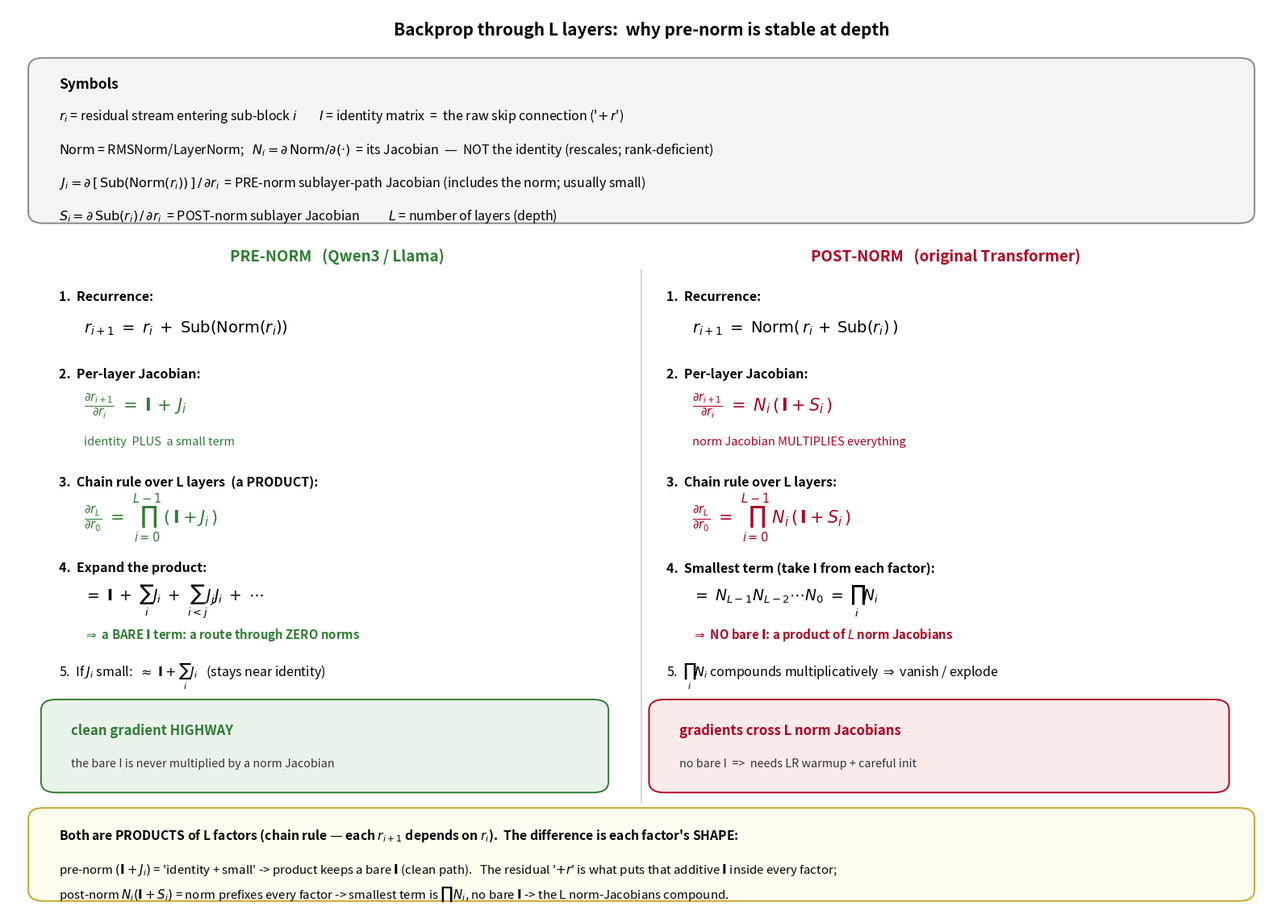

Write Python code to recreate this figure. (Note: this script raises an exception after producing the figure.)
"""Why pre-norm's gradient is stable: the backprop through L layers.
Both are PRODUCTS of L per-layer Jacobians; the difference is each factor's shape:
  pre-norm  (I + J_i)      -> product keeps a BARE identity  -> clean gradient highway
  post-norm N_i (I + S_i)  -> product = ∏N_i (no bare I)      -> L norm-Jacobians compound
"""
import matplotlib; matplotlib.use("Agg")
import matplotlib.pyplot as plt
from matplotlib.patches import FancyBboxPatch

GREEN, RED, GREY = "#2E7D32", "#B00020", "#F4F4F4"
fig, ax = plt.subplots(figsize=(16, 11.5))
ax.set_xlim(0, 100); ax.set_ylim(0, 100); ax.axis("off")

def txt(x, y, s, fs=12, color="black", bold=False, ha="left"):
    ax.text(x, y, s, fontsize=fs, color=color, ha=ha, va="center", fontweight="bold" if bold else "normal")

def card(x, y, w, h, fc="white", ec="#999", ls="-"):
    ax.add_patch(FancyBboxPatch((x, y), w, h, boxstyle="round,pad=0.4,rounding_size=1.2",
                                lw=1.4, edgecolor=ec, facecolor=fc, linestyle=ls))

# ---- title ----
txt(50, 97.5, "Backprop through L layers:  why pre-norm is stable at depth", fs=15, bold=True, ha="center")

# ---- definitions box ----
card(2, 76.5, 96, 17.5, fc=GREY, ec="#888")
txt(4, 91.5, "Symbols", fs=12.5, bold=True)
txt(4, 88.0, r"$r_i$ = residual stream entering sub-block $i$        $I$ = identity matrix  =  the raw skip connection ('$+\,r$')", fs=11.5)
txt(4, 84.3, r"$\mathrm{Norm}$ = RMSNorm/LayerNorm;   $N_i = \partial\,\mathrm{Norm}/\partial(\cdot)$  = its Jacobian  —  NOT the identity (rescales; rank-deficient)", fs=11.5)
txt(4, 80.6, r"$J_i = \partial\,[\,\mathrm{Sub}(\mathrm{Norm}(r_i))\,]\,/\,\partial r_i$  = PRE-norm sublayer-path Jacobian (includes the norm; usually small)", fs=11.5)
txt(4, 77.0, r"$S_i = \partial\,\mathrm{Sub}(r_i)\,/\,\partial r_i$  = POST-norm sublayer Jacobian          $L$ = number of layers (depth)", fs=11.5)

# ---- column headers ----
txt(26, 72.5, "PRE-NORM   (Qwen3 / Llama)", fs=13.5, color=GREEN, bold=True, ha="center")
txt(74, 72.5, "POST-NORM   (original Transformer)", fs=13.5, color=RED, bold=True, ha="center")
ax.plot([50, 50], [12, 71], color="#CCC", lw=1.2)

# ================= LEFT: PRE-NORM =================
LX = 4
txt(LX, 68.0, "1.  Recurrence:", fs=11.5, bold=True)
txt(LX+2, 64.6, r"$r_{i+1} \;=\; r_i \;+\; \mathrm{Sub}(\mathrm{Norm}(r_i))$", fs=14)
txt(LX, 59.5, "2.  Per-layer Jacobian:", fs=11.5, bold=True)
txt(LX+2, 56.0, r"$\dfrac{\partial r_{i+1}}{\partial r_i} \;=\; \mathbf{I} \,+\, J_i$".replace("dfrac","frac"), fs=15, color=GREEN)
txt(LX+2, 52.0, "identity  PLUS  a small term", fs=10.5, color=GREEN)
txt(LX, 47.5, "3.  Chain rule over L layers  (a PRODUCT):", fs=11.5, bold=True)
txt(LX+2, 43.6, r"$\dfrac{\partial r_L}{\partial r_0} \;=\; \prod_{i=0}^{L-1}\, (\,\mathbf{I} + J_i\,)$".replace("dfrac","frac"), fs=15, color=GREEN)
txt(LX, 38.0, "4.  Expand the product:", fs=11.5, bold=True)
txt(LX+2, 34.3, r"$=\; \mathbf{I} \;+\; \sum_i J_i \;+\; \sum_{i<j} J_j J_i \;+\; \cdots$", fs=13.5)
txt(LX+2, 30.6, r"$\Rightarrow$ a BARE $\mathbf{I}$ term: a route through ZERO norms", fs=10.8, color=GREEN, bold=True)
txt(LX, 26.0, r"5.  If $J_i$ small: $\;\approx\; \mathbf{I} + \sum_i J_i\;$  (stays near identity)", fs=11.5)
card(LX-1, 13.5, 44, 9.5, fc="#EAF3EA", ec=GREEN)
txt(LX+1, 20.0, "clean gradient HIGHWAY", fs=12, color=GREEN, bold=True)
txt(LX+1, 16.3, "the bare I is never multiplied by a norm Jacobian", fs=10.3, color="#333")

# ================= RIGHT: POST-NORM =================
RX = 52
txt(RX, 68.0, "1.  Recurrence:", fs=11.5, bold=True)
txt(RX+2, 64.6, r"$r_{i+1} \;=\; \mathrm{Norm}(\,r_i \,+\, \mathrm{Sub}(r_i)\,)$", fs=14)
txt(RX, 59.5, "2.  Per-layer Jacobian:", fs=11.5, bold=True)
txt(RX+2, 56.0, r"$\dfrac{\partial r_{i+1}}{\partial r_i} \;=\; N_i\,(\,\mathbf{I} + S_i\,)$".replace("dfrac","frac"), fs=15, color=RED)
txt(RX+2, 52.0, "norm Jacobian MULTIPLIES everything", fs=10.5, color=RED)
txt(RX, 47.5, "3.  Chain rule over L layers:", fs=11.5, bold=True)
txt(RX+2, 43.6, r"$\dfrac{\partial r_L}{\partial r_0} \;=\; \prod_{i=0}^{L-1}\, N_i\,(\,\mathbf{I} + S_i\,)$".replace("dfrac","frac"), fs=15, color=RED)
txt(RX, 38.0, "4.  Smallest term (take I from each factor):", fs=11.5, bold=True)
txt(RX+2, 34.3, r"$=\; N_{L-1} N_{L-2} \cdots N_0 \;=\; \prod_i N_i$", fs=13.5)
txt(RX+2, 30.6, r"$\Rightarrow$ NO bare $\mathbf{I}$: a product of $L$ norm Jacobians", fs=10.8, color=RED, bold=True)
txt(RX, 26.0, r"5.  $\prod_i N_i$ compounds multiplicatively $\Rightarrow$ vanish / explode", fs=11.5)
card(RX-1, 13.5, 45, 9.5, fc="#FBEAEA", ec=RED)
txt(RX+1, 20.0, "gradients cross L norm Jacobians", fs=12, color=RED, bold=True)
txt(RX+1, 16.3, "no bare I  =>  needs LR warmup + careful init", fs=10.3, color="#333")

# ---- bottom takeaway ----
card(2, 1.5, 96, 9.5, fc="#FFFDF0", ec="#C9A227")
txt(4, 8.4, "Both are PRODUCTS of L factors (chain rule — each $r_{i+1}$ depends on $r_i$).  The difference is each factor's SHAPE:", fs=11.3, bold=True)
txt(4, 4.6, r"pre-norm $(\mathbf{I}+J_i)$ = 'identity + small' -> product keeps a bare $\mathbf{I}$ (clean path).   The residual '$+r$' is what puts that additive $\mathbf{I}$ inside every factor;", fs=10.8)
txt(4, 1.9, r"post-norm $N_i(\mathbf{I}+S_i)$ = norm prefixes every factor -> smallest term is $\prod N_i$, no bare $\mathbf{I}$ -> the L norm-Jacobians compound.", fs=10.8)

plt.tight_layout()
out = "/home/cicichen/nano-vllm/h100_setup/grad_prenorm_postnorm.png"
plt.savefig(out, dpi=130, bbox_inches="tight", facecolor="white")
print("saved", out)
